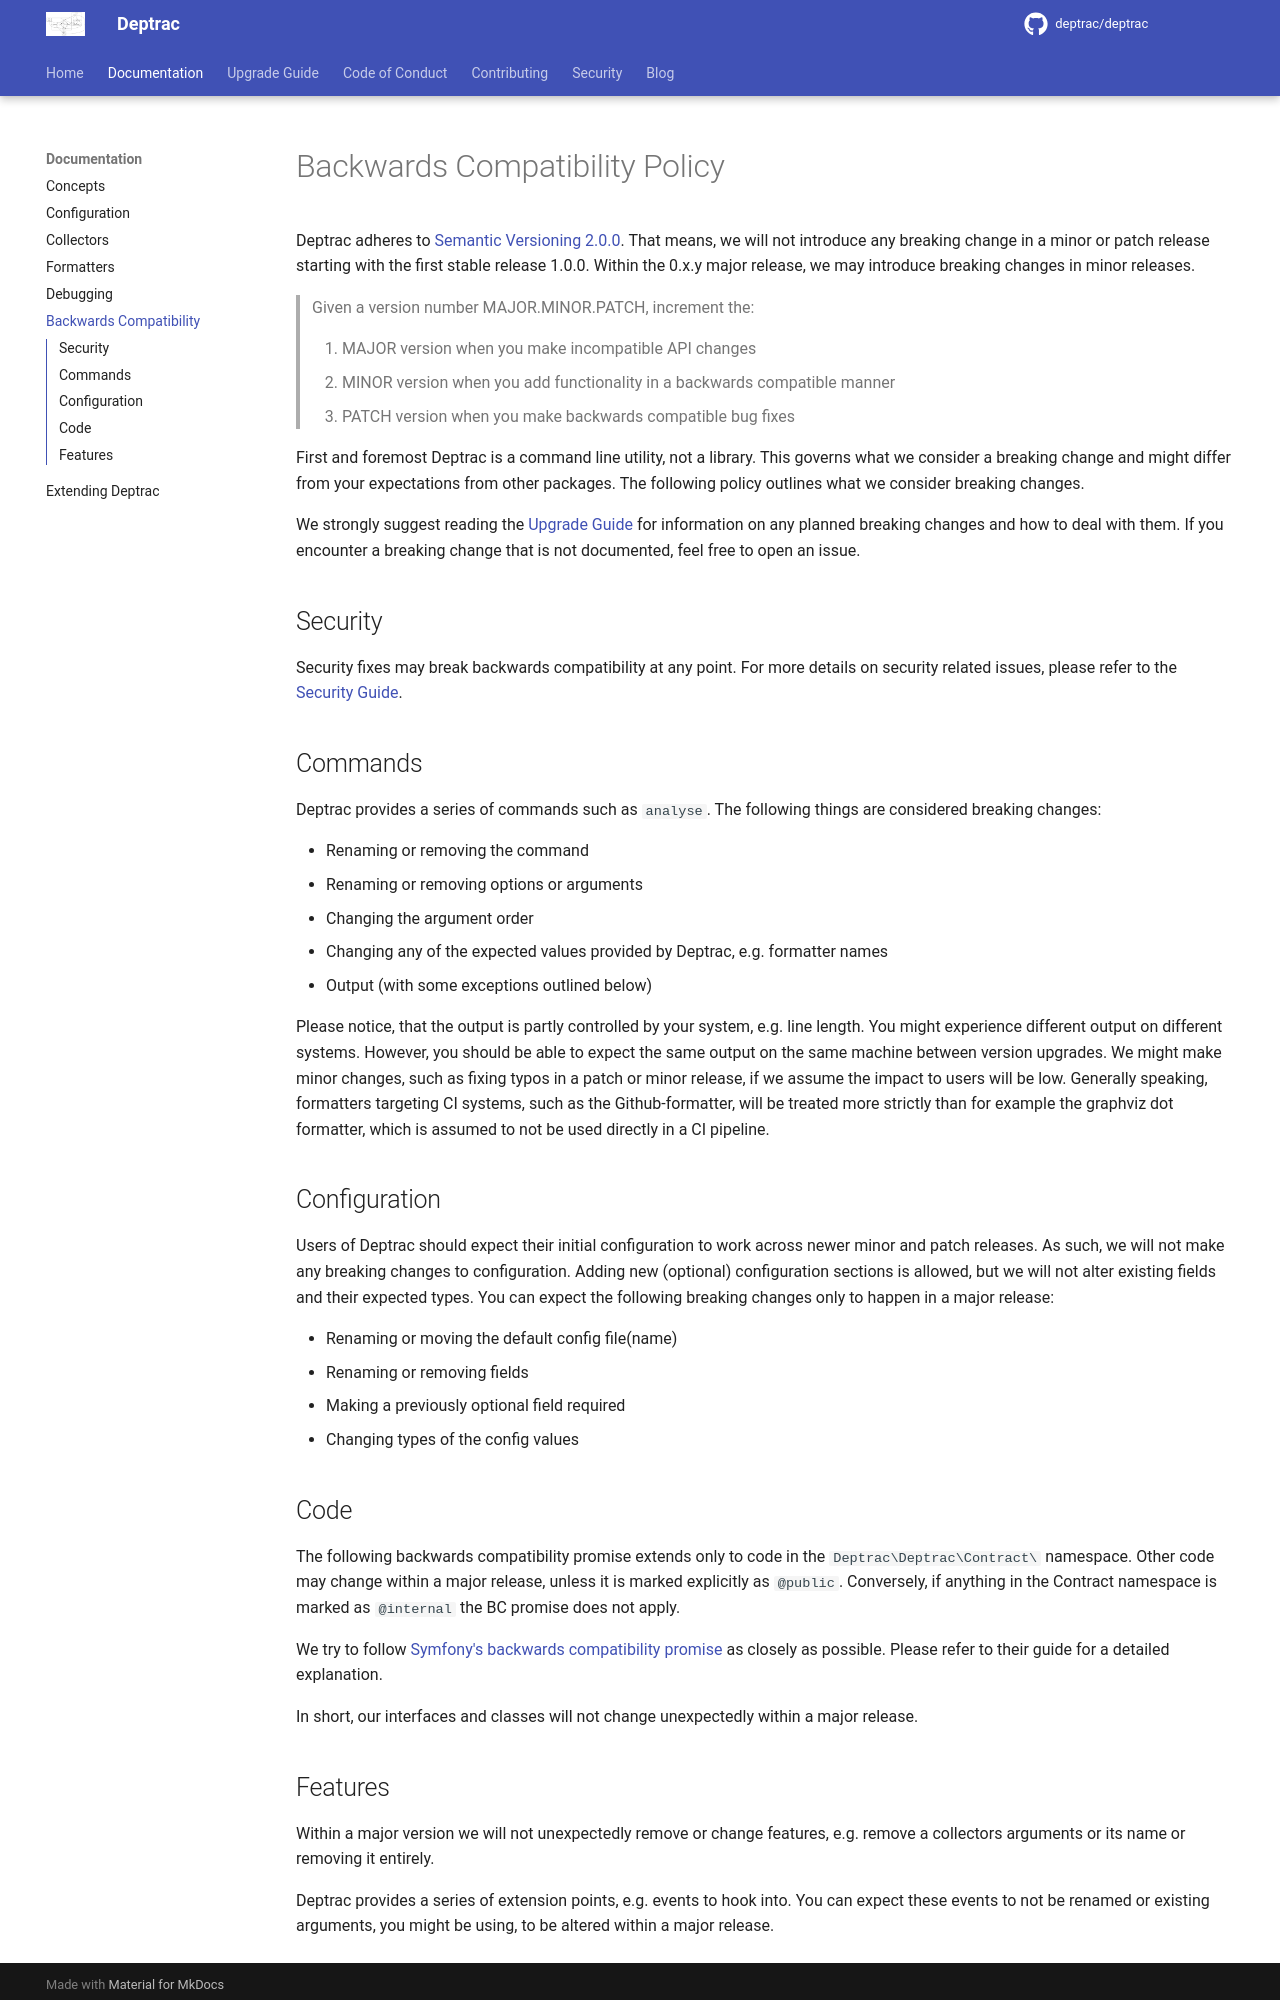

repository: deptrac/deptrac · page: bc_policy/index.html · generator: mkdocs

# Backwards Compatibility Policy

Deptrac adheres to [Semantic Versioning 2.0.0](https://semver.org/spec/v2.0.0.html).
That means, we will not introduce any breaking change in a minor or patch
release starting with the first stable release 1.0.0. Within the 0.x.y major
release, we may introduce breaking changes in minor releases.

> Given a version number MAJOR.MINOR.PATCH, increment the:
>
> 1. MAJOR version when you make incompatible API changes
> 2. MINOR version when you add functionality in a backwards compatible manner
> 3. PATCH version when you make backwards compatible bug fixes

First and foremost Deptrac is a command line utility, not a library. This
governs what we consider a breaking change and might differ from your
expectations from other packages. The following policy outlines what we
consider breaking changes.

We strongly suggest reading the [Upgrade Guide](upgrade.md) for information on
any planned breaking changes and how to deal with them. If you encounter a
breaking change that is not documented, feel free to open an issue.

## Security

Security fixes may break backwards compatibility at any point. For more details
on security related issues, please refer to the [Security Guide](SECURITY.md).

## Commands

Deptrac provides a series of commands such as `analyse`. The following things
are considered breaking changes:

* Renaming or removing the command
* Renaming or removing options or arguments
* Changing the argument order
* Changing any of the expected values provided by Deptrac, e.g. formatter names
* Output (with some exceptions outlined below)

Please notice, that the output is partly controlled by your system, e.g. line
length. You might experience different output on different systems. However,
you should be able to expect the same output on the same machine between version
upgrades. We might make minor changes, such as fixing typos in a patch or minor
release, if we assume the impact to users will be low. Generally speaking,
formatters targeting CI systems, such as the Github-formatter, will be treated
more strictly than for example the graphviz dot formatter, which is assumed to
not be used directly in a CI pipeline.

## Configuration

Users of Deptrac should expect their initial configuration to work across newer
minor and patch releases. As such, we will not make any breaking changes to
configuration. Adding new (optional) configuration sections is allowed, but we
will not alter existing fields and their expected types. You can expect the
following breaking changes only to happen in a major release:

* Renaming or moving the default config file(name)
* Renaming or removing fields
* Making a previously optional field required
* Changing types of the config values

## Code

The following backwards compatibility promise extends only to code in the
`Deptrac\Deptrac\Contract\` namespace. Other code may change within a major
release, unless it is marked explicitly as `@public`. Conversely, if anything in
the Contract namespace is marked as `@internal` the BC promise does not apply.

We try to follow [Symfony's backwards compatibility promise](https://symfony.com/doc/current/contributing/code/bc.html)
as closely as possible. Please refer to their guide for a detailed explanation.

In short, our interfaces and classes will not change unexpectedly within a major
release.
